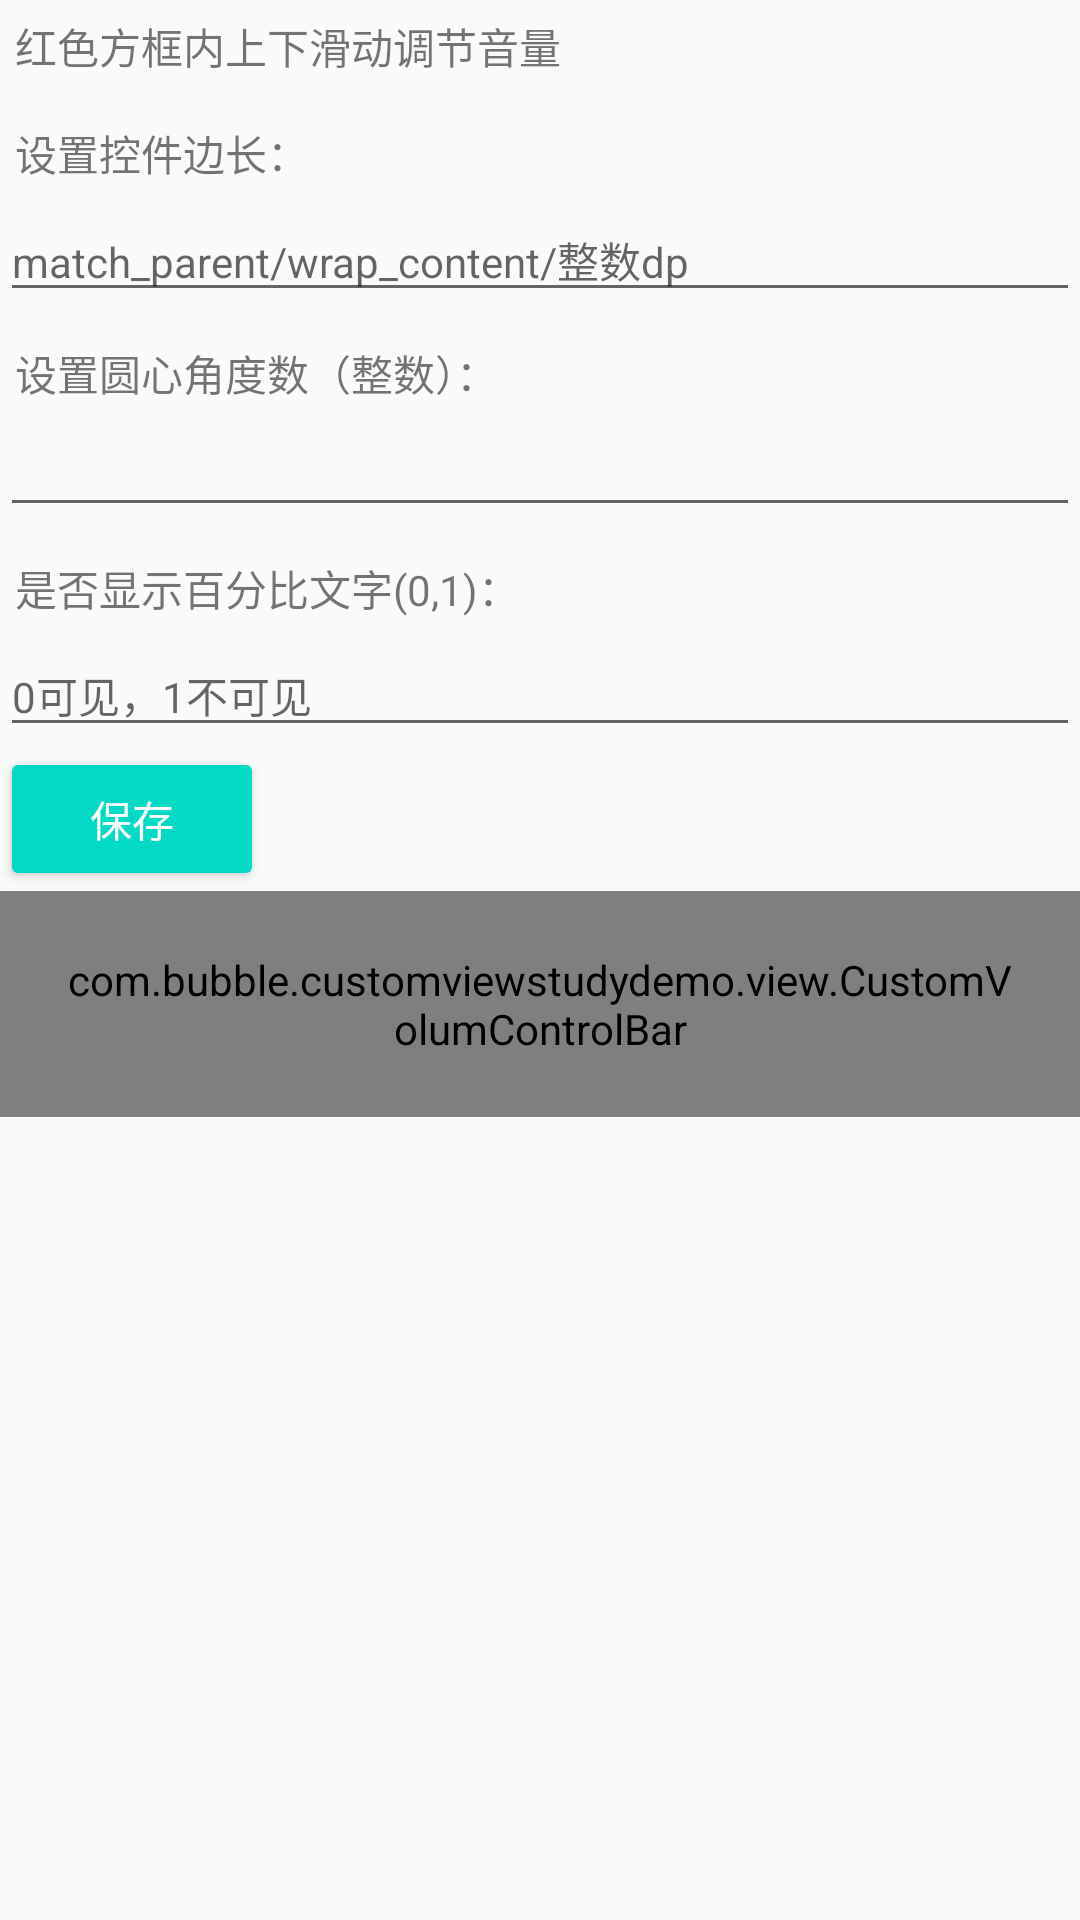

Android layout source for this screen:
<!-- AndroidManifest.xml: application theme AppTheme -->
<!-- res/layout/activity_custom_volumbar.xml -->
<?xml version="1.0" encoding="utf-8"?>
<ScrollView xmlns:android="http://schemas.android.com/apk/res/android"
    xmlns:cus="http://schemas.android.com/apk/res-auto"
    android:layout_width="match_parent"
    android:layout_height="match_parent">

    <RelativeLayout
        android:layout_width="match_parent"
        android:layout_height="wrap_content">

        <TextView
            android:id="@+id/tv_1"
            style="@style/text"
            android:text="红色方框内上下滑动调节音量" />

        <TextView
            android:id="@+id/tv_2"
            style="@style/text"
            android:layout_below="@+id/tv_1"
            android:layout_marginTop="5dp"
            android:text="设置控件边长：" />

        <EditText
            android:id="@+id/et_length"
            style="@style/edittext"
            android:layout_below="@+id/tv_2"
            android:hint="@string/custom_length_hint" />

        <TextView
            android:id="@+id/tv_3"
            style="@style/text"
            android:layout_below="@+id/et_length"
            android:layout_marginTop="5dp"
            android:text="设置圆心角度数（整数）：" />

        <EditText
            android:id="@+id/et_centralAngle"
            style="@style/edittext"
            android:layout_below="@+id/tv_3"
            android:inputType="number" />

        <TextView
            android:id="@+id/tv_4"
            style="@style/text"
            android:layout_below="@+id/et_centralAngle"
            android:layout_marginTop="5dp"
            android:text="是否显示百分比文字(0,1)：" />

        <EditText
            android:id="@+id/et_textVisible"
            style="@style/edittext"
            android:layout_below="@+id/tv_4"
            android:hint="0可见，1不可见"
            android:inputType="number" />

        <Button
            android:id="@+id/btn_save"
            style="@style/btn_save"
            android:layout_below="@+id/et_textVisible" />

        <com.bubble.customviewstudydemo.view.CustomVolumControlBar
            android:id="@+id/customVolumControlBar"
            android:layout_width="wrap_content"
            android:layout_height="wrap_content"
            android:layout_below="@+id/btn_save"
            android:layout_centerInParent="true"
            android:background="@drawable/shape_stroke_2_corner_2_red"
            android:padding="20dp"
            cus:backgroundColor="@android:color/holo_red_light"
            cus:centerPic="@mipmap/ic_launcher"
            cus:centralAngle="300"
            cus:circleWidth="8px"
            cus:dotCount="15"
            cus:progressColor="@android:color/holo_blue_light"
            cus:splitSize="15"
            cus:textColor="@android:color/white"
            cus:textSize="14sp"
            cus:textVisible="true" />
    </RelativeLayout>

</ScrollView>
<!-- resources referenced by this layout -->
<resources>
  <!-- drawable shape_stroke_2_corner_2_red (drawable) -->
  <?xml version="1.0" encoding="utf-8"?>
  <shape xmlns:android="http://schemas.android.com/apk/res/android"
      android:shape="rectangle">
      <stroke
          android:width="2px"
          android:color="@android:color/holo_red_light" />
      <corners android:radius="2px" />
  </shape>
  <string name="custom_length_hint">"match_parent"/"wrap_content"/整数dp</string>
  <style name="btn_save" parent="Widget.AppCompat.Button.Colored">
          <item name="android:layout_width">wrap_content</item>
          <item name="android:layout_height">wrap_content</item>
          <item name="android:text">保存</item>
      </style>
  <style name="edittext">
          <item name="android:layout_width">match_parent</item>
          <item name="android:layout_height">wrap_content</item>
          <item name="android:textSize">14sp</item>
      </style>
  <style name="text">
          <item name="android:layout_width">wrap_content</item>
          <item name="android:layout_height">wrap_content</item>
          <item name="android:textSize">14sp</item>
          <item name="android:padding">5dp</item>
      </style>
  <style name="AppTheme" parent="Theme.AppCompat.Light.DarkActionBar">
          
          <item name="colorPrimary">@color/colorPrimary</item>
          <item name="colorPrimaryDark">@color/colorPrimaryDark</item>
          <item name="colorAccent">@color/colorAccent</item>
      </style>
  <!-- not gathered from this repository: default colours our renderer supplied (Android Studio template values) -->
  <color name="colorPrimary">#FF6200EE</color>
  <color name="colorPrimaryDark">#FF3700B3</color>
  <color name="colorAccent">#FF03DAC5</color>
</resources>
